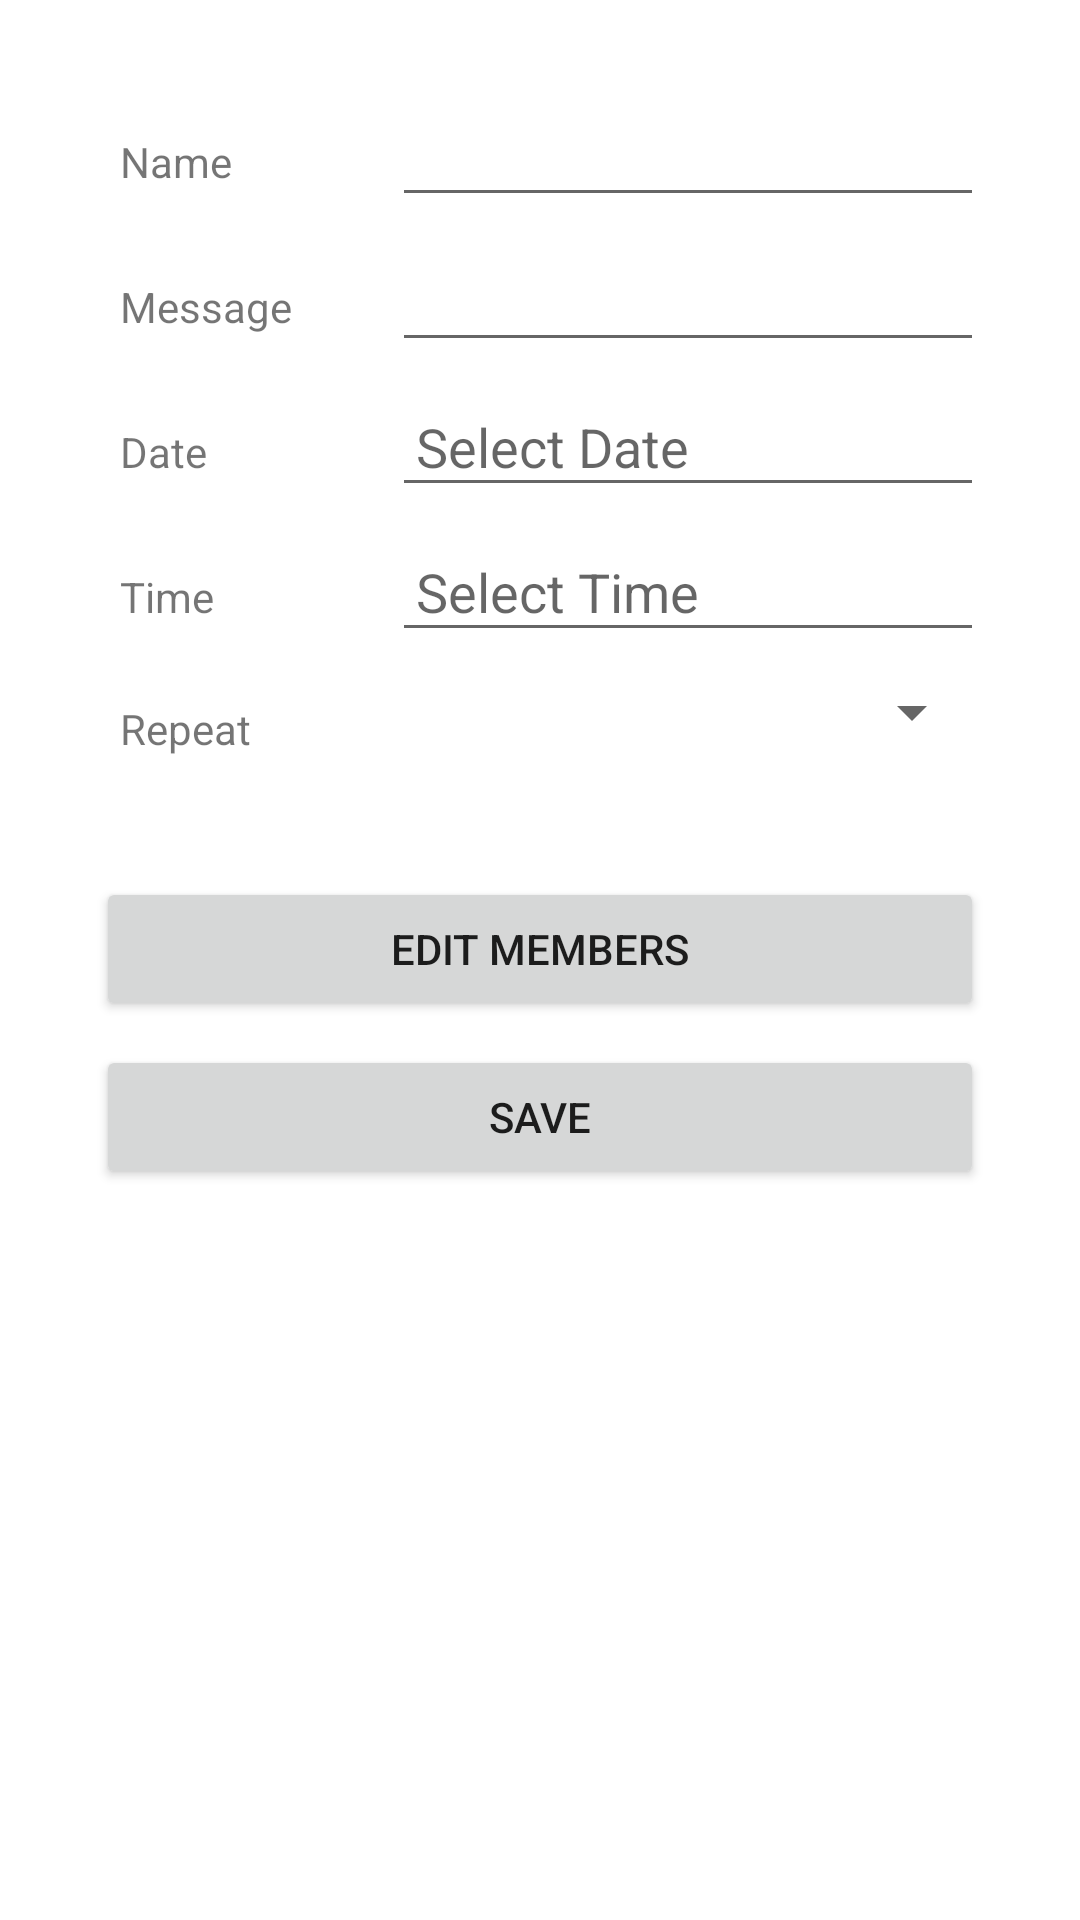

Layout XML and referenced resources for this Android screen:
<!-- AndroidManifest.xml: application theme Theme.EmailTask -->
<!-- res/layout/schedule_details.xml -->
<?xml version="1.0" encoding="utf-8"?>
<androidx.constraintlayout.widget.ConstraintLayout xmlns:android="http://schemas.android.com/apk/res/android"
    xmlns:app="http://schemas.android.com/apk/res-auto"
    xmlns:tools="http://schemas.android.com/tools"
    android:layout_width="match_parent"
    android:layout_height="match_parent"
    android:orientation="vertical"
    android:padding="16dp">

    <LinearLayout
        android:layout_width="match_parent"
        android:layout_height="wrap_content"
        android:orientation="vertical"
        android:padding="16dp">

        <LinearLayout
            android:layout_width="match_parent"
            android:layout_height="wrap_content"
            android:layout_marginBottom="8dp"
            android:orientation="horizontal">

            <TextView
                android:id="@+id/tvScheduleNameLabel"
                android:layout_width="0dp"
                android:layout_height="wrap_content"
                android:layout_weight="1"
                android:padding="8dp"
                android:text="Name" />

            <EditText
                android:id="@+id/tvScheduleName"
                android:layout_width="0dp"
                android:layout_height="wrap_content"
                android:layout_weight="2"
                android:padding="8dp" />
        </LinearLayout>

        <LinearLayout
            android:layout_width="match_parent"
            android:layout_height="wrap_content"
            android:layout_marginBottom="8dp"
            android:orientation="horizontal">

            <TextView
                android:id="@+id/tvScheduleMessageLabel"
                android:layout_width="0dp"
                android:layout_height="wrap_content"
                android:layout_weight="1"
                android:padding="8dp"
                android:text="Message" />

            <EditText
                android:id="@+id/tvScheduleMessage"
                android:layout_width="0dp"
                android:layout_height="wrap_content"
                android:layout_weight="2"
                android:autofillHints="Message"
                android:inputType="textMultiLine"
                android:padding="8dp" />
        </LinearLayout>

        <LinearLayout
            android:layout_width="match_parent"
            android:layout_height="wrap_content"
            android:layout_marginBottom="8dp"
            android:orientation="horizontal">

            <TextView
                android:id="@+id/tvScheduleDateLabel"
                android:layout_width="0dp"
                android:layout_height="wrap_content"
                android:layout_weight="1"
                android:padding="8dp"
                android:text="Date" />

            <EditText
                android:id="@+id/tvScheduleDate"
                android:layout_width="0dp"
                android:layout_height="wrap_content"
                android:layout_weight="2"
                android:clickable="true"
                android:focusable="false"
                android:hint="Select Date"
                android:padding="8dp" />
        </LinearLayout>

        <LinearLayout
            android:layout_width="match_parent"
            android:layout_height="wrap_content"
            android:layout_marginBottom="8dp"
            android:orientation="horizontal">

            <TextView
                android:id="@+id/tvScheduleTimeLabel"
                android:layout_width="0dp"
                android:layout_height="wrap_content"
                android:layout_weight="1"
                android:padding="8dp"
                android:text="Time" />

            <EditText
                android:id="@+id/tvScheduleTime"
                android:layout_width="0dp"
                android:layout_height="wrap_content"
                android:layout_weight="2"
                android:clickable="true"
                android:focusable="false"
                android:hint="Select Time"
                android:padding="8dp" />
        </LinearLayout>

        <LinearLayout
            android:layout_width="match_parent"
            android:layout_height="wrap_content"
            android:layout_marginBottom="8dp"
            android:orientation="horizontal">

            <TextView
                android:id="@+id/tvScheduleRecurrenceLabel"
                android:layout_width="0dp"
                android:layout_height="wrap_content"
                android:layout_weight="1"
                android:padding="8dp"
                android:text="Repeat" />

            <Spinner
                android:id="@+id/spnScheduleRecurrence"
                android:layout_width="0dp"
                android:layout_height="wrap_content"
                android:layout_weight="2"
                android:padding="8dp" />
        </LinearLayout>

        <LinearLayout
            android:layout_width="match_parent"
            android:layout_height="wrap_content"
            android:layout_marginBottom="8dp"
            android:orientation="horizontal">

            <androidx.recyclerview.widget.RecyclerView
                android:id="@+id/rvScheduleMembers"
                android:layout_width="0dp"
                android:layout_height="wrap_content"
                android:layout_weight="1"
                android:padding="8dp" />
        </LinearLayout>

        <LinearLayout
            android:layout_width="match_parent"
            android:layout_height="wrap_content"
            android:layout_marginBottom="8dp"
            android:orientation="horizontal">

            <Button
                android:id="@+id/editScheduleMember"
                android:layout_width="0dp"
                android:layout_height="wrap_content"
                android:layout_weight="1"
                android:padding="8dp"
                android:text="@string/edit_group_member" />

        </LinearLayout>

        <LinearLayout
            android:layout_width="match_parent"
            android:layout_height="wrap_content"
            android:layout_marginBottom="8dp"
            android:orientation="horizontal">

            <Button
                android:id="@+id/btnScheduleSave"
                android:layout_width="0dp"
                android:layout_height="wrap_content"
                android:layout_weight="1"
                android:text="Save" />
        </LinearLayout>

    </LinearLayout>


</androidx.constraintlayout.widget.ConstraintLayout>
<!-- resources referenced by this layout -->
<resources>
  <string name="edit_group_member">Edit Members</string>
  <style name="Theme.EmailTask" parent="Theme.MaterialComponents.DayNight.DarkActionBar">
          
          <item name="colorPrimary">@color/purple_500</item>
          <item name="colorPrimaryVariant">@color/purple_700</item>
          <item name="colorOnPrimary">@color/white</item>
          
          <item name="colorSecondary">@color/teal_200</item>
          <item name="colorSecondaryVariant">@color/teal_700</item>
          <item name="colorOnSecondary">@color/black</item>
          
          <item name="android:statusBarColor">?attr/colorPrimaryVariant</item>
          
      </style>
  <!-- not gathered from this repository: default colours our renderer supplied (Android Studio template values) -->
  <color name="purple_500">#FF6200EE</color>
  <color name="purple_700">#FF3700B3</color>
  <color name="teal_200">#FF03DAC5</color>
  <color name="teal_700">#FF018786</color>
  <color name="black">#FF000000</color>
  <color name="white">#FFFFFFFF</color>
</resources>
